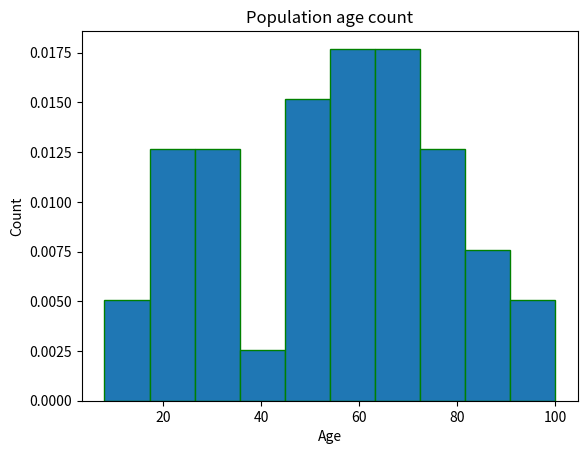

This figure's Python source:
import matplotlib.pyplot as plt
x = [12,34,70,23,67,90,56,75,33,56,
     23,77,45,78,45,8,
     32,100,70,32,23,
     90,67,45,50,75,79,
     54,21,28,54,89,67,45
    ,67,38,60,46,65,20,91,60,57]
#plt.hist(x,"auto",range=(0,200),edgecolor="red")
#plt.hist(x,30,range=(0,110),edgecolor="green")
plt.hist(x,density=True,edgecolor="green")
plt.xlabel("Age")
plt.ylabel("Count")
plt.title("Population age count")
plt.show()